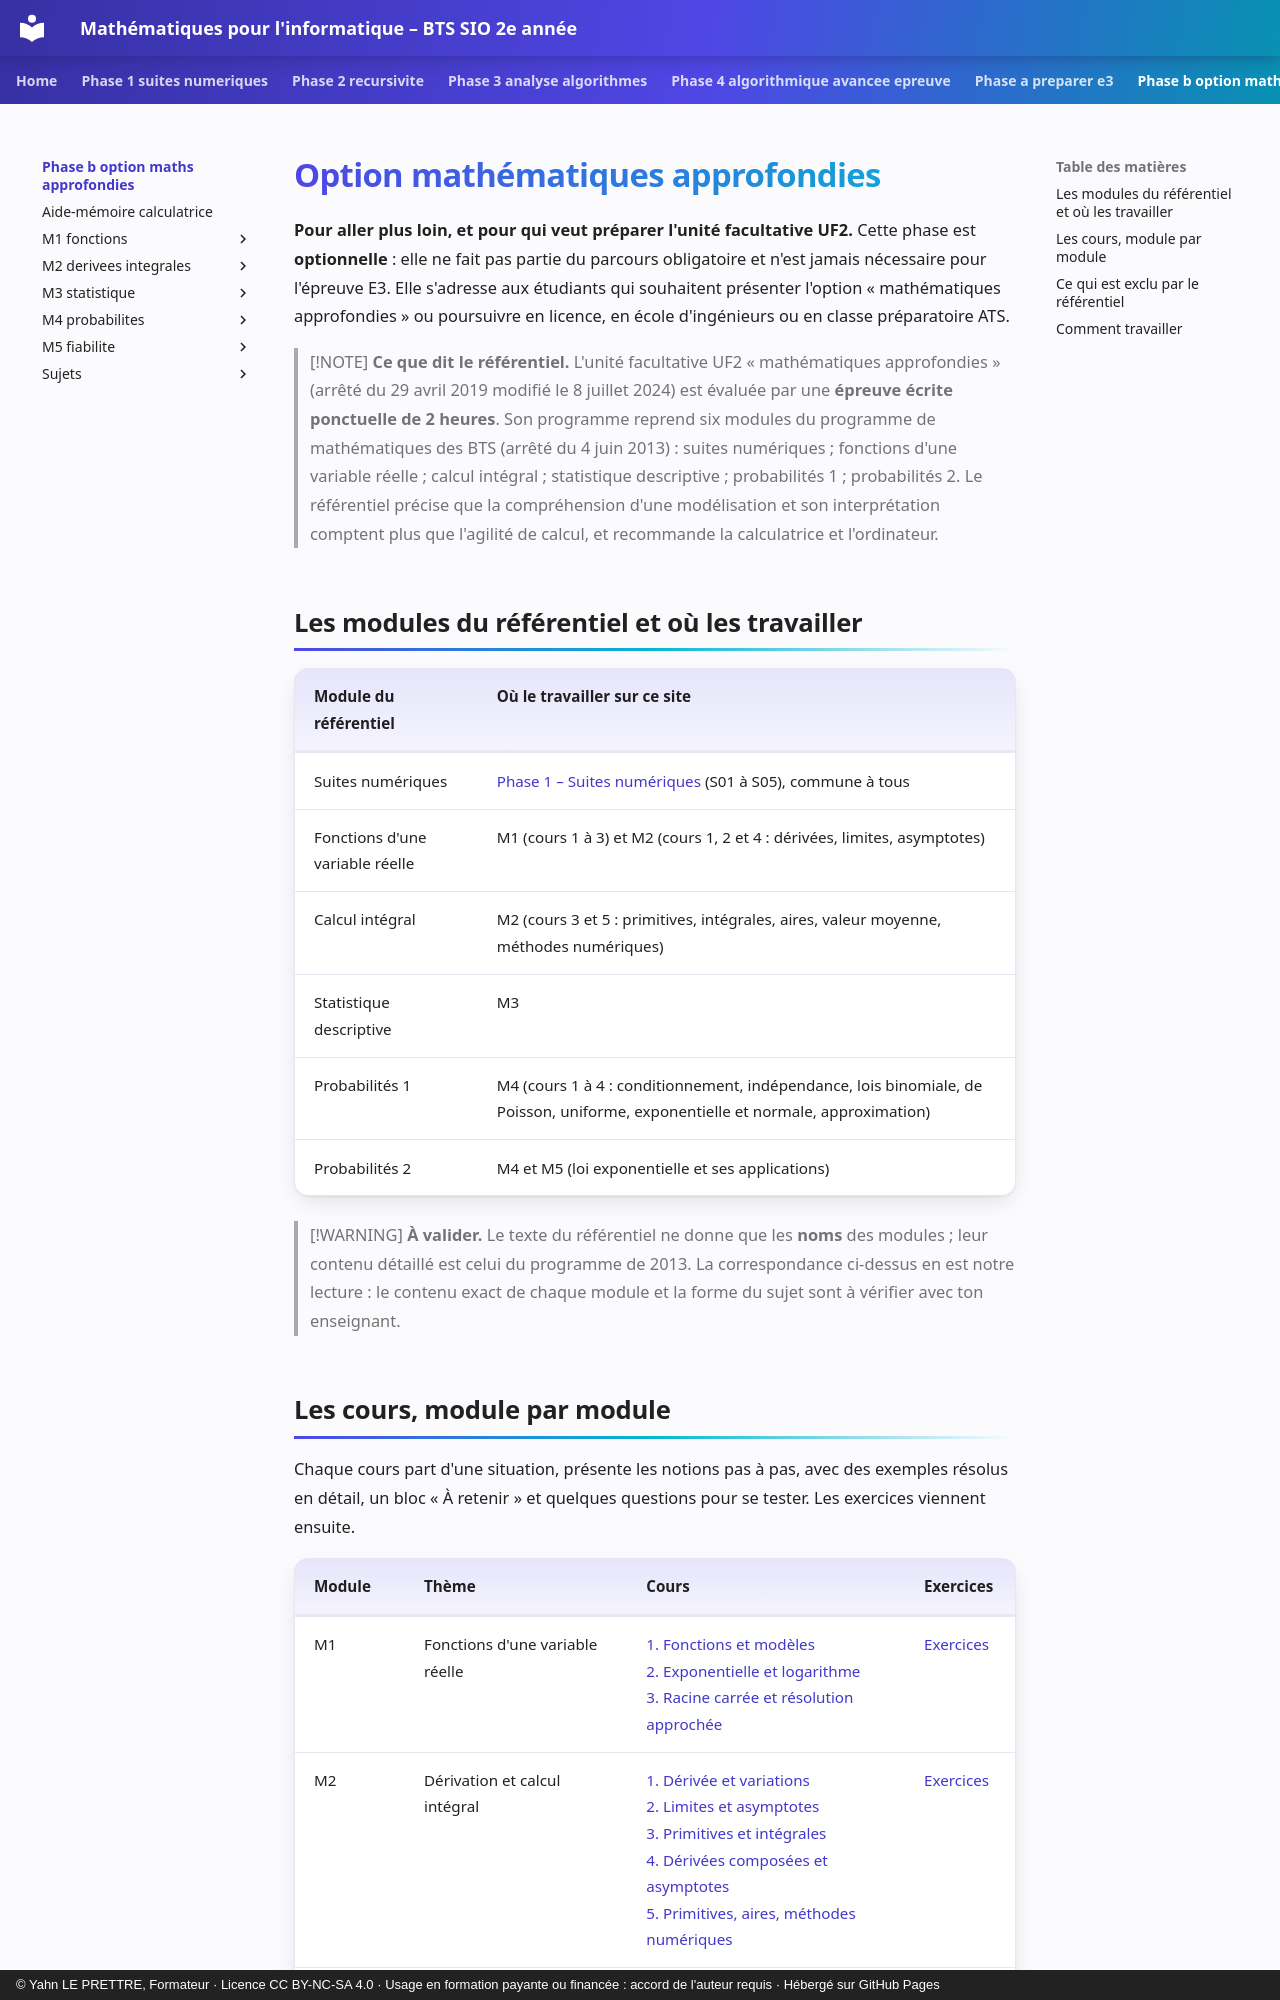

repository: YahnLP/bts2-sio-sisr--math_algo · page: phase-b-option-maths-approfondies/index.html · generator: mkdocs · copyright: © Yahn LE PRETTRE, Formateur · Licence CC BY-NC-SA 4.0 · Usage en formation payante ou financée : accord de l'auteur requis · Hébergé sur GitHub Pages

# Option mathématiques approfondies

**Pour aller plus loin, et pour qui veut préparer l'unité facultative UF2.** Cette phase est **optionnelle** : elle ne fait pas partie du parcours obligatoire et n'est jamais nécessaire pour l'épreuve E3. Elle s'adresse aux étudiants qui souhaitent présenter l'option « mathématiques approfondies » ou poursuivre en licence, en école d'ingénieurs ou en classe préparatoire ATS.

> [!NOTE]
> **Ce que dit le référentiel.** L'unité facultative UF2 « mathématiques approfondies » (arrêté du 29 avril 2019 modifié le 8 juillet 2024) est évaluée par une **épreuve écrite ponctuelle de 2 heures**. Son programme reprend six modules du programme de mathématiques des BTS (arrêté du 4 juin 2013) : suites numériques ; fonctions d'une variable réelle ; calcul intégral ; statistique descriptive ; probabilités 1 ; probabilités 2. Le référentiel précise que la compréhension d'une modélisation et son interprétation comptent plus que l'agilité de calcul, et recommande la calculatrice et l'ordinateur.

## Les modules du référentiel et où les travailler

| Module du référentiel | Où le travailler sur ce site |
|---|---|
| Suites numériques | [Phase 1 – Suites numériques](../phase-1-suites-numeriques/README.md) (S01 à S05), commune à tous |
| Fonctions d'une variable réelle | M1 (cours 1 à 3) et M2 (cours 1, 2 et 4 : dérivées, limites, asymptotes) |
| Calcul intégral | M2 (cours 3 et 5 : primitives, intégrales, aires, valeur moyenne, méthodes numériques) |
| Statistique descriptive | M3 |
| Probabilités 1 | M4 (cours 1 à 4 : conditionnement, indépendance, lois binomiale, de Poisson, uniforme, exponentielle et normale, approximation) |
| Probabilités 2 | M4 et M5 (loi exponentielle et ses applications) |

> [!WARNING]
> **À valider.** Le texte du référentiel ne donne que les **noms** des modules ; leur contenu détaillé est celui du programme de 2013. La correspondance ci-dessus en est notre lecture : le contenu exact de chaque module et la forme du sujet sont à vérifier avec ton enseignant.
